Photos from the image-classification dataset "data_split" in the GitHub repository Adamsyaifullah/ADAM_SYAIFULLAH. Its 4 classes are: mild demented, moderate demented, non demented, very mild demented.

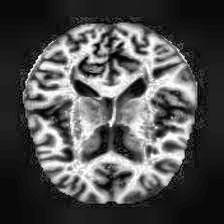
Label: non demented

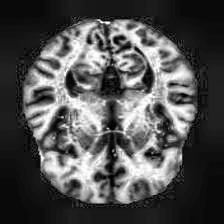
Label: non demented

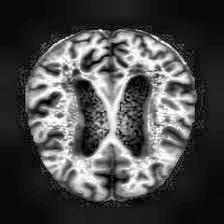
Label: non demented

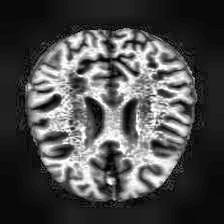
Label: very mild demented

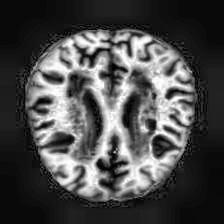
Label: very mild demented

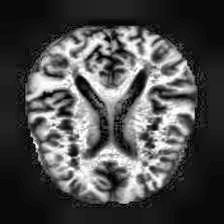
Label: mild demented
